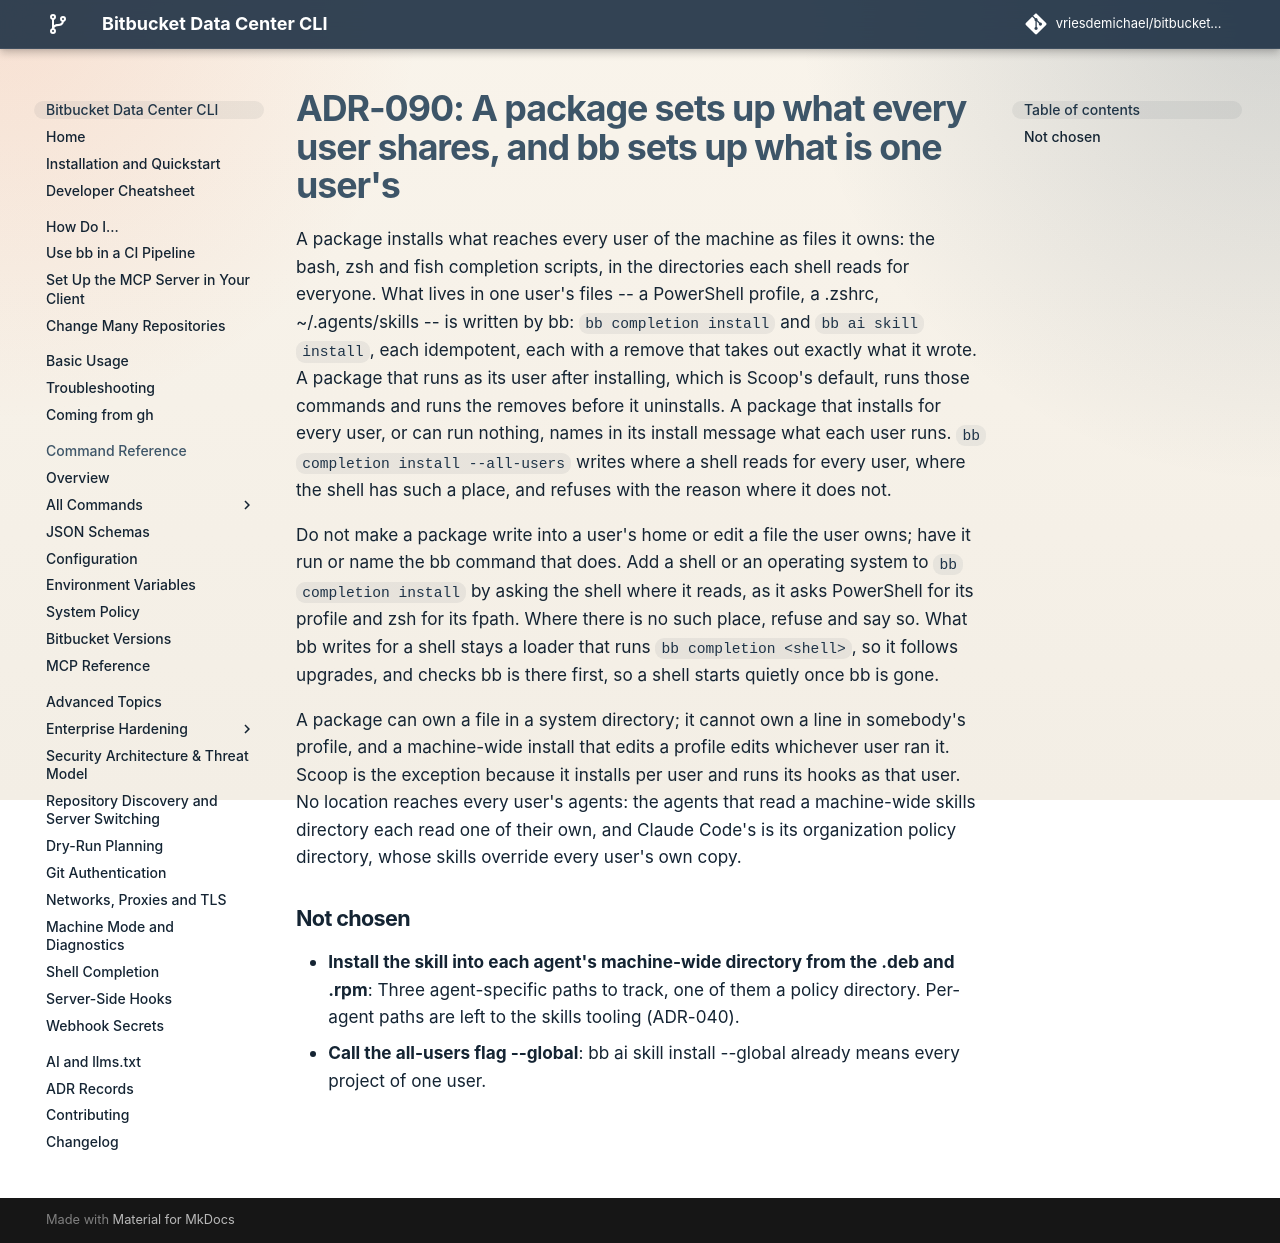

repository: vriesdemichael/bitbucket-data-center-cli · page: v6/adr/090-a-package-sets-up-what-every-user-shares/index.html · generator: mkdocs

---
search:
  boost: 0.3
---

# ADR-090: A package sets up what every user shares, and bb sets up what is one user's

A package installs what reaches every user of the machine as files it owns: the bash, zsh and fish completion scripts, in the directories each shell reads for everyone. What lives in one user's files -- a PowerShell profile, a .zshrc, ~/.agents/skills -- is written by bb: `bb completion install` and `bb ai skill install`, each idempotent, each with a remove that takes out exactly what it wrote. A package that runs as its user after installing, which is Scoop's default, runs those commands and runs the removes before it uninstalls. A package that installs for every user, or can run nothing, names in its install message what each user runs. `bb completion install --all-users` writes where a shell reads for every user, where the shell has such a place, and refuses with the reason where it does not.

Do not make a package write into a user's home or edit a file the user owns; have it run or name the bb command that does. Add a shell or an operating system to `bb completion install` by asking the shell where it reads, as it asks PowerShell for its profile and zsh for its fpath. Where there is no such place, refuse and say so. What bb writes for a shell stays a loader that runs `bb completion <shell>`, so it follows upgrades, and checks bb is there first, so a shell starts quietly once bb is gone.

A package can own a file in a system directory; it cannot own a line in somebody's profile, and a machine-wide install that edits a profile edits whichever user ran it. Scoop is the exception because it installs per user and runs its hooks as that user. No location reaches every user's agents: the agents that read a machine-wide skills directory each read one of their own, and Claude Code's is its organization policy directory, whose skills override every user's own copy.

## Not chosen

- **Install the skill into each agent's machine-wide directory from the .deb and .rpm**: Three agent-specific paths to track, one of them a policy directory. Per-agent paths are left to the skills tooling (ADR-040).
- **Call the all-users flag --global**: bb ai skill install --global already means every project of one user.
